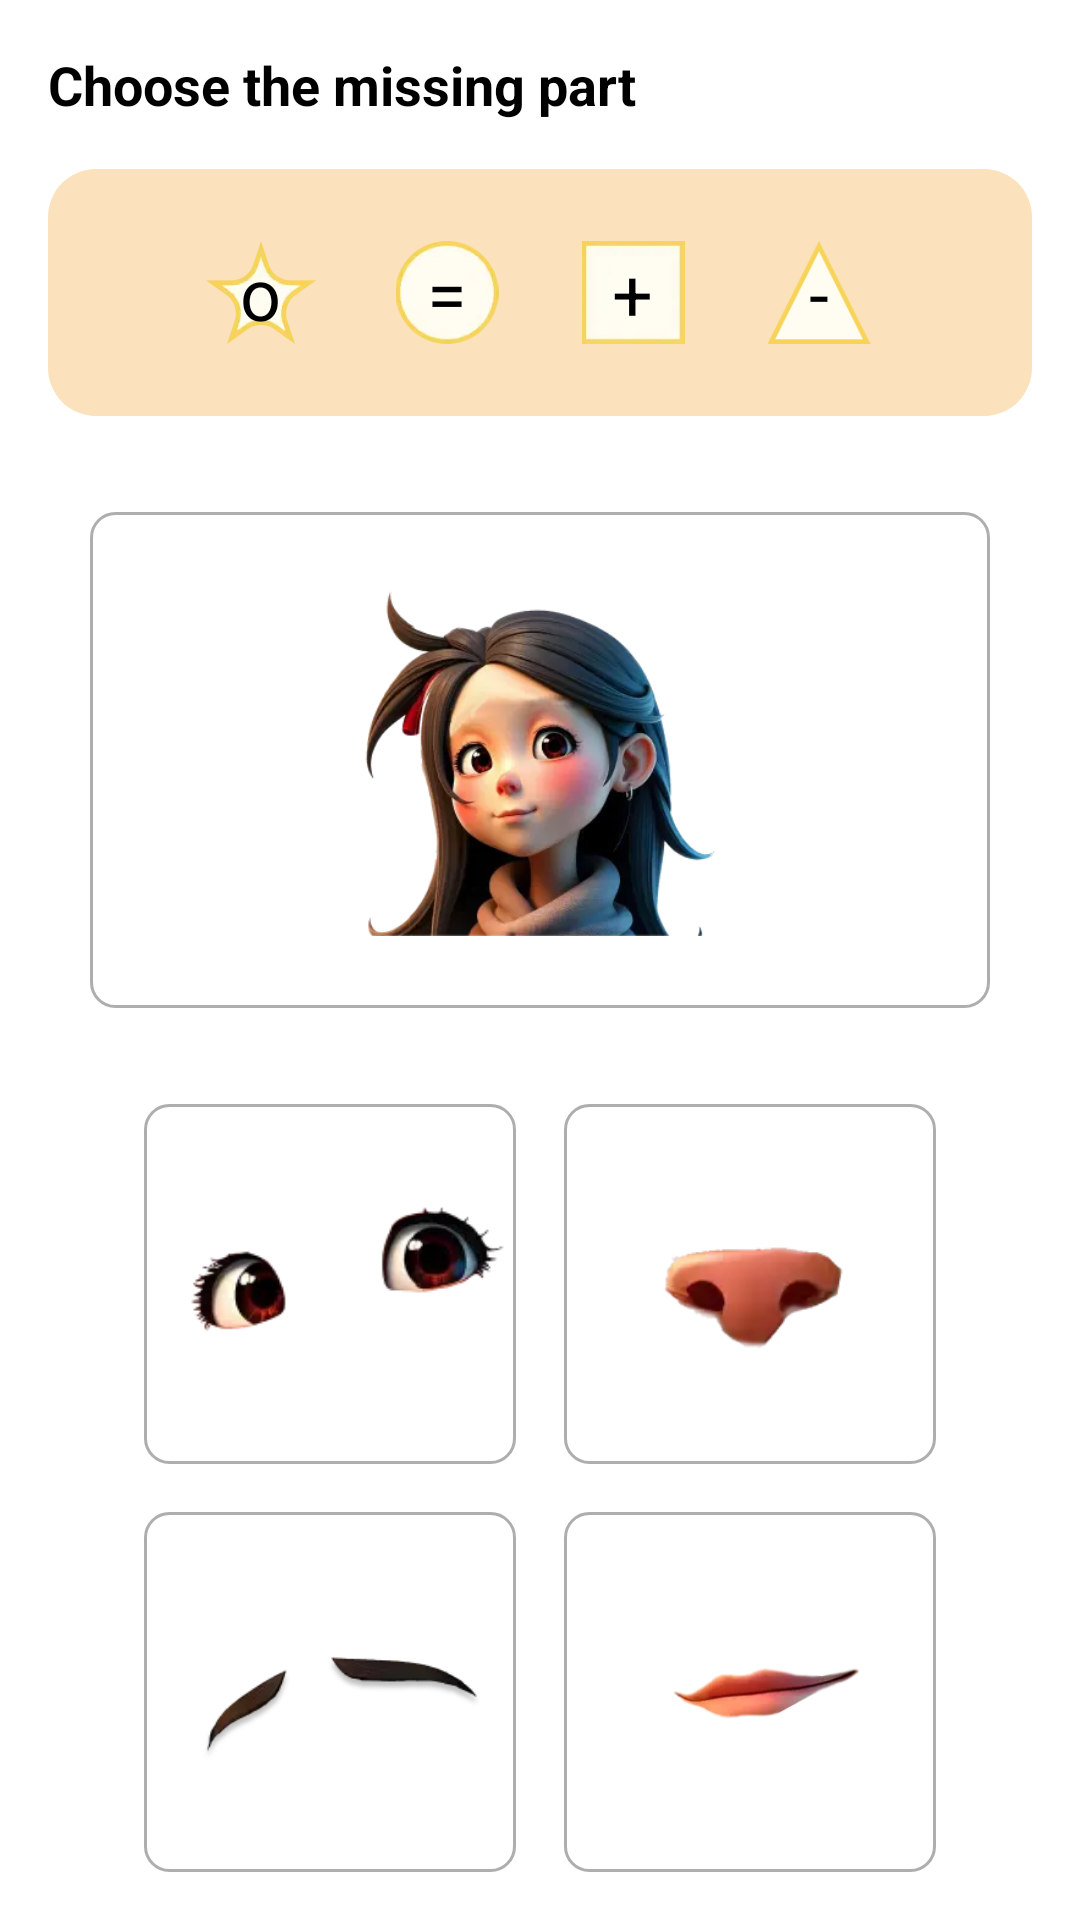

Here is an Android app screen rendered from its layout file. Give the layout XML and the strings, colors and styles it references.
<!-- AndroidManifest.xml: application theme Theme.AnganwadiApplication -->
<!-- res/layout/fragment_cognitive_tast_third.xml -->
<?xml version="1.0" encoding="utf-8"?>
<androidx.constraintlayout.widget.ConstraintLayout
    xmlns:android="http://schemas.android.com/apk/res/android"
    xmlns:app="http://schemas.android.com/apk/res-auto"
    android:layout_width="match_parent"
    android:layout_height="match_parent"
    android:orientation="vertical"
    android:padding="16dp">

    <TextView
        android:id="@+id/tvTitle"
        app:layout_constraintTop_toTopOf="parent"
        android:layout_width="match_parent"
        android:layout_height="wrap_content"
        android:layout_marginBottom="16dp"
        android:textStyle="bold"
        android:text="Choose the missing part"
        android:textColor="@android:color/black"
        android:textSize="18sp" />
    <LinearLayout
        app:layout_constraintEnd_toEndOf="parent"
        app:layout_constraintBottom_toTopOf="@id/cl"
        app:layout_constraintStart_toStartOf="parent"
        app:layout_constraintTop_toBottomOf="@+id/tvTitle"
        android:orientation="vertical"
        android:layout_width="match_parent"
        android:layout_height="0dp">

    <FrameLayout
        android:id="@+id/frImageClue"
        android:layout_marginTop="16dp"
        android:layout_width="match_parent"
        android:layout_height="0dp"
        android:layout_weight="0.5"
        android:background="@drawable/background_8_orange"
        android:paddingVertical="16dp"
        android:paddingHorizontal="32dp">

        <LinearLayout
            android:layout_width="match_parent"
            android:layout_height="match_parent"
            android:background="@drawable/background_8_orange"
            android:gravity="center"
            android:orientation="horizontal"
            android:padding="8dp"
            android:paddingHorizontal="32dp">

            <RelativeLayout
                android:id="@+id/shapeStar"
                android:layout_width="0dp"
                android:layout_height="match_parent"
                android:layout_marginHorizontal="4dp"
                android:layout_weight="1"
                android:gravity="center">

                <ImageView
                    android:layout_width="match_parent"
                    android:layout_height="match_parent"
                    android:src="@drawable/ic_star" />

                <TextView
                    android:layout_width="wrap_content"
                    android:layout_height="wrap_content"
                    android:layout_centerInParent="true"
                    android:gravity="center"
                    android:src="@drawable/ic_launcher_foreground"
                    android:text="o"
                    android:textColor="@color/black"
                    android:textSize="24sp" />
            </RelativeLayout>

            <RelativeLayout
                android:id="@+id/shapeCircle"
                android:layout_width="0dp"
                android:layout_height="match_parent"
                android:layout_marginHorizontal="4dp"
                android:layout_weight="1"
                android:gravity="center">

                <ImageView
                    android:layout_width="match_parent"
                    android:layout_height="match_parent"
                    android:src="@drawable/ic_circle" />

                <TextView
                    android:layout_width="wrap_content"
                    android:layout_height="wrap_content"
                    android:layout_centerInParent="true"
                    android:gravity="center"
                    android:text="="
                    android:textColor="@color/black"
                    android:textSize="24sp" />
            </RelativeLayout>

            <RelativeLayout
                android:id="@+id/shapeSquare"
                android:layout_width="0dp"
                android:layout_height="match_parent"
                android:layout_marginHorizontal="4dp"
                android:layout_weight="1"
                android:gravity="center">

                <ImageView
                    android:layout_width="match_parent"
                    android:layout_height="match_parent"
                    android:src="@drawable/ic_square" />

                <TextView
                    android:layout_width="wrap_content"
                    android:layout_height="wrap_content"
                    android:layout_centerInParent="true"
                    android:gravity="center"
                    android:text="+"
                    android:textColor="@color/black"
                    android:textSize="24sp" />
            </RelativeLayout>

            <RelativeLayout
                android:id="@+id/shapeTriangle"
                android:layout_width="0dp"
                android:layout_height="match_parent"
                android:layout_marginHorizontal="4dp"
                android:layout_weight="1"
                android:gravity="center">

                <ImageView
                    android:layout_width="match_parent"
                    android:layout_height="match_parent"
                    android:src="@drawable/ic_triangle" />

                <TextView
                    android:layout_width="wrap_content"
                    android:layout_height="wrap_content"
                    android:layout_centerInParent="true"
                    android:gravity="center"
                    android:text="-"
                    android:textColor="@color/black"
                    android:textSize="24sp" />
            </RelativeLayout>
        </LinearLayout>
    </FrameLayout>


    
    <FrameLayout
        android:layout_marginHorizontal="32dp"
        android:layout_gravity="center"
        android:background="@drawable/background_8_white"
        android:layout_width="300dp"
        android:layout_height="0dp"
        android:layout_weight="1"
        android:layout_marginVertical="32dp">

        <ImageView
            android:layout_margin="24dp"
            android:src="@drawable/ic_cognitive_task_question"
            android:layout_width="match_parent"
            android:layout_height="match_parent"
            android:layout_gravity="center"/>
    </FrameLayout>
    </LinearLayout>

    
    <androidx.constraintlayout.widget.ConstraintLayout
        android:id="@+id/cl"
        app:layout_constraintBottom_toBottomOf="parent"
        android:layout_width="match_parent"
        android:layout_height="wrap_content"
        android:layout_marginHorizontal="32dp"
        android:layout_weight="1">

        
        <LinearLayout
            android:id="@+id/topButtonsRow"
            android:layout_width="match_parent"
            android:layout_height="wrap_content"
            android:orientation="horizontal"
            app:layout_constraintTop_toTopOf="parent">

            <ImageView
                android:src="@drawable/ic_cognitive_task_option1"
                android:textSize="24sp"
                android:gravity="center"
                android:id="@+id/btnOne"
                android:layout_width="0dp"
                android:textColor="@color/black"
                android:layout_height="120dp"
                android:layout_weight="1"
                android:layout_marginEnd="8dp"
                android:background="@drawable/background_8_white"/>

            <ImageView
                android:src="@drawable/ic_cognitive_task_option2"
                android:textSize="24sp"
                android:textColor="@color/black"
                android:gravity="center"
                android:id="@+id/btnTwo"
                android:layout_width="0dp"
                android:layout_height="120dp"
                android:layout_weight="1"
                android:layout_marginStart="8dp"
                android:background="@drawable/background_8_white"/>
        </LinearLayout>

        
        <LinearLayout
            android:id="@+id/bottomButtonsRow"
            android:layout_width="match_parent"
            android:layout_height="wrap_content"
            android:orientation="horizontal"
            android:layout_marginTop="16dp"
            app:layout_constraintTop_toBottomOf="@id/topButtonsRow">

            <ImageView
                android:src="@drawable/ic_cognitive_task_option3"
                android:textSize="24sp"
                android:gravity="center"
                android:id="@+id/btnMinus"
                android:layout_width="0dp"
                android:textColor="@color/black"
                android:layout_height="120dp"
                android:layout_weight="1"
                android:layout_marginEnd="8dp"
                android:background="@drawable/background_8_white"/>

            <ImageView
                android:src="@drawable/ic_cognitive_task_option4"
                android:textSize="24sp"
                android:textColor="@color/black"
                android:gravity="center"
                android:id="@+id/btnFour"
                android:layout_width="0dp"
                android:layout_height="120dp"
                android:layout_weight="1"
                android:layout_marginStart="8dp"
                android:background="@drawable/background_8_white"/>
        </LinearLayout>

    </androidx.constraintlayout.widget.ConstraintLayout>
</androidx.constraintlayout.widget.ConstraintLayout>
<!-- resources referenced by this layout -->
<resources>
  <color name="black">#FF000000</color>
  <!-- drawable background_8_orange (drawable) -->
  <?xml version="1.0" encoding="utf-8"?>
  <layer-list xmlns:android="http://schemas.android.com/apk/res/android">
  
      
      <item>
          <shape>
              <corners android:radius="16dp"/>
              <solid android:angle="270.0" android:color="@color/lightorange"/>
          </shape>
  
      </item>
  
  
  </layer-list>
  <!-- drawable background_8_white (drawable) -->
  <?xml version="1.0" encoding="utf-8"?>
  <layer-list xmlns:android="http://schemas.android.com/apk/res/android">
  
      
      <item>
          <shape>
              <stroke android:color="@color/gray" android:width="1dp"/>
              <corners android:radius="8dp"/>
              <solid android:angle="270.0" android:color="@color/white"/>
          </shape>
  
      </item>
  
  
  </layer-list>
  <!-- drawable ic_circle: webp bitmap (drawable, 1344 bytes) -->
  <!-- drawable ic_cognitive_task_option1: webp bitmap (drawable, 2430 bytes) -->
  <!-- drawable ic_cognitive_task_option2: webp bitmap (drawable, 2388 bytes) -->
  <!-- drawable ic_cognitive_task_option3: webp bitmap (drawable, 3206 bytes) -->
  <!-- drawable ic_cognitive_task_option4: webp bitmap (drawable, 3110 bytes) -->
  <!-- drawable ic_cognitive_task_question: webp bitmap (drawable, 10282 bytes) -->
  <!-- drawable ic_square: webp bitmap (drawable, 218 bytes) -->
  <!-- drawable ic_star: webp bitmap (drawable, 1492 bytes) -->
  <!-- drawable ic_triangle: png bitmap (drawable, 1034 bytes) -->
  <style name="Theme.AnganwadiApplication" parent="Theme.MaterialComponents.DayNight.NoActionBar">
          
          <item name="colorPrimary">@color/darkBlue</item>
          <item name="colorPrimaryVariant">@color/purple_700</item>
          <item name="colorOnPrimary">@color/white</item>
          
          <item name="colorSecondary">@color/teal_200</item>
          <item name="colorSecondaryVariant">@color/teal_700</item>
          <item name="colorOnSecondary">@color/black</item>
          
          <item name="android:statusBarColor">@color/darkBlue</item>
          
      </style>
  <color name="lightorange">#FBE2BC</color>
  <color name="gray">#AEAEAE</color>
  <color name="white">#FFFFFFFF</color>
  <color name="darkBlue">#07073D</color>
  <color name="purple_700">#FF3700B3</color>
  <color name="teal_200">#FF03DAC5</color>
  <color name="teal_700">#FF018786</color>
</resources>
